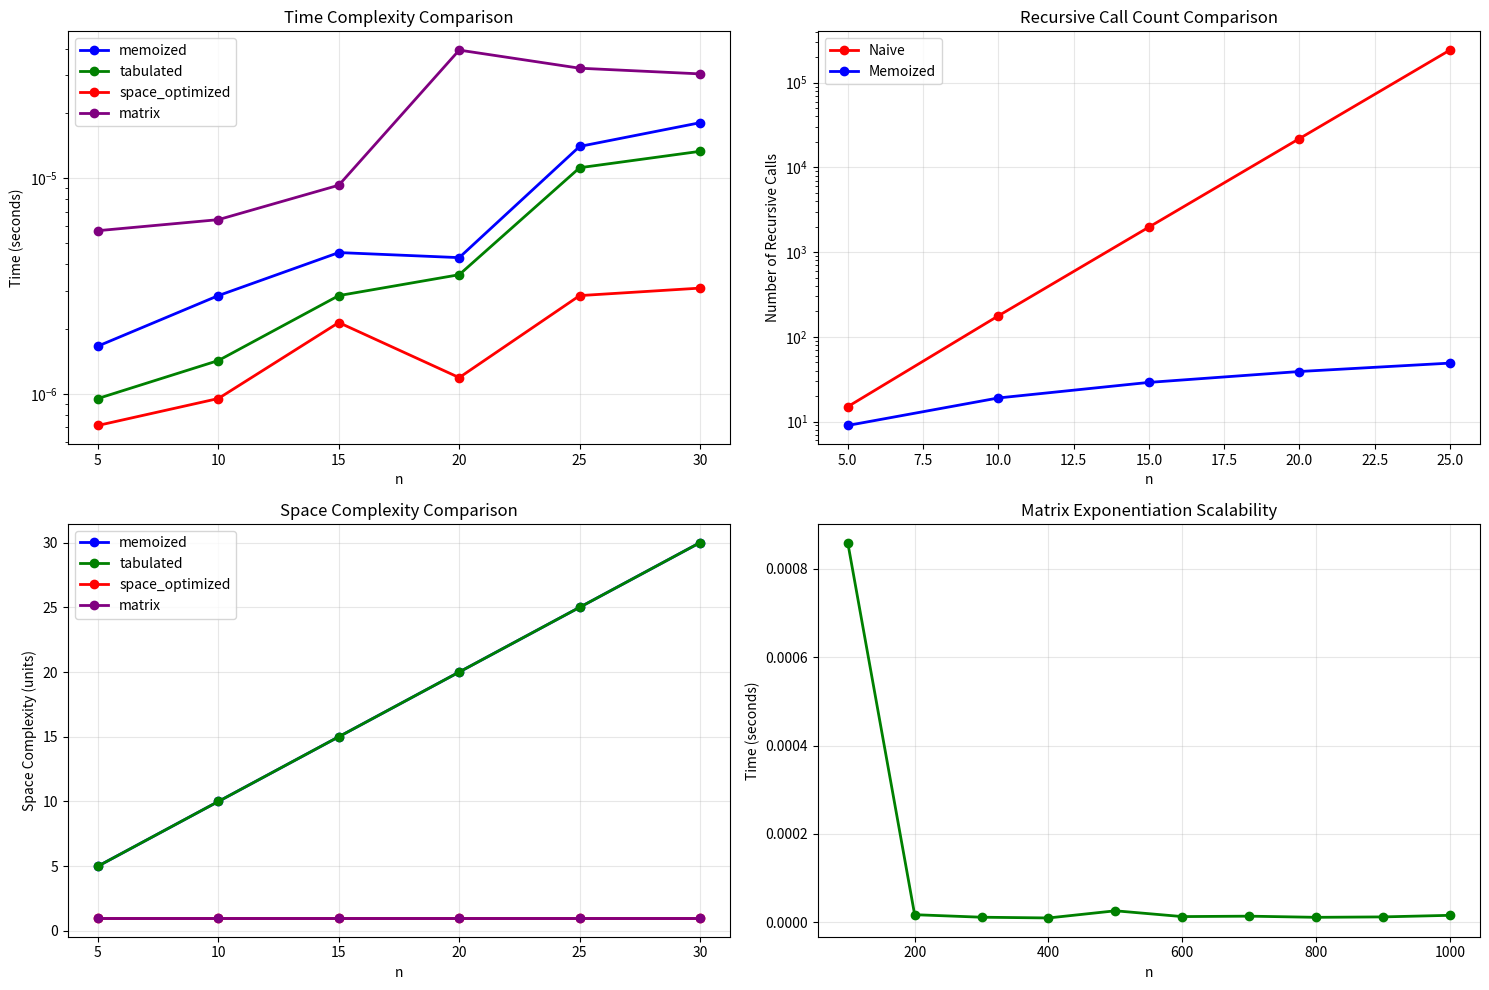

Generate this figure with matplotlib:
"""
Lecture 1 Challenge: Fibonacci Comparison
Dynamic Programming Learning Path - MIT & CS50 Lectures

This module implements and compares different approaches to computing Fibonacci numbers:
1. Naive Recursive (O(2^n) time)
2. Memoized Recursive (O(n) time, O(n) space)
3. Tabulated Iterative (O(n) time, O(n) space)
4. Space-Optimized (O(n) time, O(1) space)
"""

import time
import matplotlib.pyplot as plt
import numpy as np
from typing import Dict, List, Tuple
import sys
from functools import lru_cache

class FibonacciCalculator:
    """
    A comprehensive Fibonacci calculator with multiple implementation approaches.
    """
    
    def __init__(self):
        """Initialize the calculator with memoization storage."""
        self.memo: Dict[int, int] = {}
        self.call_count: int = 0
        self.performance_data: Dict[str, List[Tuple[int, float]]] = {
            'naive': [],
            'memoized': [],
            'tabulated': [],
            'space_optimized': []
        }
    
    def reset_call_count(self):
        """Reset the recursive call counter."""
        self.call_count = 0
    
    def naive_fibonacci(self, n: int) -> int:
        """
        Basic recursive implementation - O(2^n) time complexity.
        
        Args:
            n: The nth Fibonacci number to compute
            
        Returns:
            The nth Fibonacci number
        """
        self.call_count += 1
        
        # Base cases
        if n <= 1:
            return n
        
        # Recursive case
        return self.naive_fibonacci(n - 1) + self.naive_fibonacci(n - 2)
    
    def memoized_fibonacci(self, n: int) -> int:
        """
        Top-down DP with memoization - O(n) time, O(n) space.
        
        Args:
            n: The nth Fibonacci number to compute
            
        Returns:
            The nth Fibonacci number
        """
        self.call_count += 1
        
        # Base cases
        if n <= 1:
            return n
        
        # Check if already computed
        if n in self.memo:
            return self.memo[n]
        
        # Compute and store result
        result = self.memoized_fibonacci(n - 1) + self.memoized_fibonacci(n - 2)
        self.memo[n] = result
        return result
    
    def tabulated_fibonacci(self, n: int) -> int:
        """
        Bottom-up DP with tabulation - O(n) time, O(n) space.
        
        Args:
            n: The nth Fibonacci number to compute
            
        Returns:
            The nth Fibonacci number
        """
        if n <= 1:
            return n
        
        # Create table to store results
        dp = [0] * (n + 1)
        dp[1] = 1
        
        # Fill table bottom-up
        for i in range(2, n + 1):
            dp[i] = dp[i - 1] + dp[i - 2]
        
        return dp[n]
    
    def space_optimized_fibonacci(self, n: int) -> int:
        """
        DP with O(1) space complexity - O(n) time, O(1) space.
        
        Args:
            n: The nth Fibonacci number to compute
            
        Returns:
            The nth Fibonacci number
        """
        if n <= 1:
            return n
        
        # Only store the last two values
        prev2, prev1 = 0, 1
        
        for i in range(2, n + 1):
            current = prev1 + prev2
            prev2, prev1 = prev1, current
        
        return prev1
    
    def matrix_fibonacci(self, n: int) -> int:
        """
        Matrix exponentiation approach - O(log n) time complexity.
        
        Args:
            n: The nth Fibonacci number to compute
            
        Returns:
            The nth Fibonacci number
        """
        if n <= 1:
            return n
        
        def matrix_multiply(A: List[List[int]], B: List[List[int]]) -> List[List[int]]:
            """Multiply two 2x2 matrices."""
            return [
                [A[0][0] * B[0][0] + A[0][1] * B[1][0], A[0][0] * B[0][1] + A[0][1] * B[1][1]],
                [A[1][0] * B[0][0] + A[1][1] * B[1][0], A[1][0] * B[0][1] + A[1][1] * B[1][1]]
            ]
        
        def matrix_power(matrix: List[List[int]], power: int) -> List[List[int]]:
            """Raise matrix to the given power using binary exponentiation."""
            if power == 1:
                return matrix
            
            if power % 2 == 0:
                half_power = matrix_power(matrix, power // 2)
                return matrix_multiply(half_power, half_power)
            else:
                return matrix_multiply(matrix, matrix_power(matrix, power - 1))
        
        # Fibonacci matrix: [[1, 1], [1, 0]]
        fib_matrix = [[1, 1], [1, 0]]
        result_matrix = matrix_power(fib_matrix, n)
        
        return result_matrix[0][1]
    
    def compare_performance(self, n_values: List[int]) -> Dict[str, Dict[int, float]]:
        """
        Compare all methods for different values of n.
        
        Args:
            n_values: List of n values to test
            
        Returns:
            Dictionary with timing results for each method
        """
        results = {
            'naive': {},
            'memoized': {},
            'tabulated': {},
            'space_optimized': {},
            'matrix': {}
        }
        
        for n in n_values:
            print(f"Testing n = {n}")
            
            # Test naive (only for small values)
            if n <= 30:
                self.reset_call_count()
                start_time = time.time()
                result = self.naive_fibonacci(n)
                naive_time = time.time() - start_time
                results['naive'][n] = naive_time
                print(f"  Naive: {result} in {naive_time:.6f}s ({self.call_count} calls)")
            
            # Test memoized
            self.memo.clear()
            self.reset_call_count()
            start_time = time.time()
            result = self.memoized_fibonacci(n)
            memoized_time = time.time() - start_time
            results['memoized'][n] = memoized_time
            print(f"  Memoized: {result} in {memoized_time:.6f}s ({self.call_count} calls)")
            
            # Test tabulated
            start_time = time.time()
            result = self.tabulated_fibonacci(n)
            tabulated_time = time.time() - start_time
            results['tabulated'][n] = tabulated_time
            print(f"  Tabulated: {result} in {tabulated_time:.6f}s")
            
            # Test space-optimized
            start_time = time.time()
            result = self.space_optimized_fibonacci(n)
            space_opt_time = time.time() - start_time
            results['space_optimized'][n] = space_opt_time
            print(f"  Space-optimized: {result} in {space_opt_time:.6f}s")
            
            # Test matrix (for larger values)
            if n <= 1000:
                start_time = time.time()
                result = self.matrix_fibonacci(n)
                matrix_time = time.time() - start_time
                results['matrix'][n] = matrix_time
                print(f"  Matrix: {result} in {matrix_time:.6f}s")
            
            print()
        
        return results
    
    def visualize_performance(self, max_n: int = 30):
        """
        Create performance comparison charts.
        
        Args:
            max_n: Maximum value of n to test
        """
        # Test values (smaller range for naive method)
        n_values = list(range(5, max_n + 1, 5))
        
        # Get performance data
        results = self.compare_performance(n_values)
        
        # Create plots
        fig, ((ax1, ax2), (ax3, ax4)) = plt.subplots(2, 2, figsize=(15, 10))
        
        # Plot 1: Time complexity comparison
        methods = ['memoized', 'tabulated', 'space_optimized', 'matrix']
        colors = ['blue', 'green', 'red', 'purple']
        
        for method, color in zip(methods, colors):
            if method in results and results[method]:
                n_vals = list(results[method].keys())
                times = list(results[method].values())
                ax1.plot(n_vals, times, 'o-', color=color, label=method, linewidth=2)
        
        ax1.set_xlabel('n')
        ax1.set_ylabel('Time (seconds)')
        ax1.set_title('Time Complexity Comparison')
        ax1.legend()
        ax1.grid(True, alpha=0.3)
        ax1.set_yscale('log')
        
        # Plot 2: Call count comparison (naive vs memoized)
        call_counts_naive = []
        call_counts_memoized = []
        n_vals_small = list(range(5, 26, 5))
        
        for n in n_vals_small:
            # Naive call count
            self.reset_call_count()
            self.naive_fibonacci(n)
            call_counts_naive.append(self.call_count)
            
            # Memoized call count
            self.memo.clear()
            self.reset_call_count()
            self.memoized_fibonacci(n)
            call_counts_memoized.append(self.call_count)
        
        ax2.plot(n_vals_small, call_counts_naive, 'ro-', label='Naive', linewidth=2)
        ax2.plot(n_vals_small, call_counts_memoized, 'bo-', label='Memoized', linewidth=2)
        ax2.set_xlabel('n')
        ax2.set_ylabel('Number of Recursive Calls')
        ax2.set_title('Recursive Call Count Comparison')
        ax2.legend()
        ax2.grid(True, alpha=0.3)
        ax2.set_yscale('log')
        
        # Plot 3: Space complexity visualization
        space_complexity = {
            'naive': [n for n in n_vals_small],  # O(n) due to recursion stack
            'memoized': [n for n in n_values],   # O(n) for memo table
            'tabulated': [n for n in n_values],  # O(n) for DP table
            'space_optimized': [1 for _ in n_values],  # O(1)
            'matrix': [1 for _ in n_values]      # O(1)
        }
        
        for method, color in zip(['memoized', 'tabulated', 'space_optimized', 'matrix'], colors):
            if method == 'memoized' or method == 'tabulated':
                ax3.plot(n_values, space_complexity[method], 'o-', color=color, label=method, linewidth=2)
            else:
                ax3.plot(n_values, space_complexity[method], 'o-', color=color, label=method, linewidth=2)
        
        ax3.set_xlabel('n')
        ax3.set_ylabel('Space Complexity (units)')
        ax3.set_title('Space Complexity Comparison')
        ax3.legend()
        ax3.grid(True, alpha=0.3)
        
        # Plot 4: Scalability test
        large_n_values = list(range(100, 1001, 100))
        matrix_times = []
        
        for n in large_n_values:
            start_time = time.time()
            self.matrix_fibonacci(n)
            matrix_times.append(time.time() - start_time)
        
        ax4.plot(large_n_values, matrix_times, 'go-', linewidth=2)
        ax4.set_xlabel('n')
        ax4.set_ylabel('Time (seconds)')
        ax4.set_title('Matrix Exponentiation Scalability')
        ax4.grid(True, alpha=0.3)
        
        plt.tight_layout()
        plt.show()
    
    def analyze_complexity(self):
        """
        Analyze and print complexity analysis for all methods.
        """
        print("Complexity Analysis")
        print("=" * 50)
        print("Method              | Time    | Space   | Best Use Case")
        print("-" * 50)
        print("Naive Recursive     | O(2^n)  | O(n)    | Educational only")
        print("Memoized Recursive  | O(n)    | O(n)    | Top-down problems")
        print("Tabulated Iterative | O(n)    | O(n)    | Bottom-up problems")
        print("Space Optimized     | O(n)    | O(1)    | Memory-constrained")
        print("Matrix Exponentiation| O(log n)| O(1)    | Very large n")
        print()
        
        print("Key Insights:")
        print("- Memoization eliminates redundant calculations")
        print("- Tabulation avoids recursion overhead")
        print("- Space optimization trades readability for memory")
        print("- Matrix method is optimal for very large n")


def main():
    """
    Main function to demonstrate the FibonacciCalculator.
    """
    print("Fibonacci Calculator - Lecture 1 Challenge")
    print("=" * 50)
    
    # Initialize calculator
    calc = FibonacciCalculator()
    
    # Test basic functionality
    print("Basic Functionality Test")
    print("-" * 30)
    test_values = [0, 1, 5, 10, 20]
    
    for n in test_values:
        naive = calc.naive_fibonacci(n) if n <= 20 else "N/A (too slow)"
        memoized = calc.memoized_fibonacci(n)
        tabulated = calc.tabulated_fibonacci(n)
        space_opt = calc.space_optimized_fibonacci(n)
        matrix = calc.matrix_fibonacci(n)
        
        print(f"F({n:2d}) = {memoized:8d} | All methods agree: {memoized == tabulated == space_opt == matrix}")
    
    print("\n" + "=" * 50)
    
    # Performance comparison
    print("Performance Comparison")
    print("-" * 30)
    calc.compare_performance([10, 20, 30, 40, 50])
    
    # Complexity analysis
    calc.analyze_complexity()
    
    # Visualization
    print("Generating performance visualizations...")
    calc.visualize_performance(max_n=30)
    
    print("\nChallenge completed! 🎉")
    print("You've successfully implemented and compared multiple Fibonacci approaches!")


if __name__ == "__main__":
    main()
